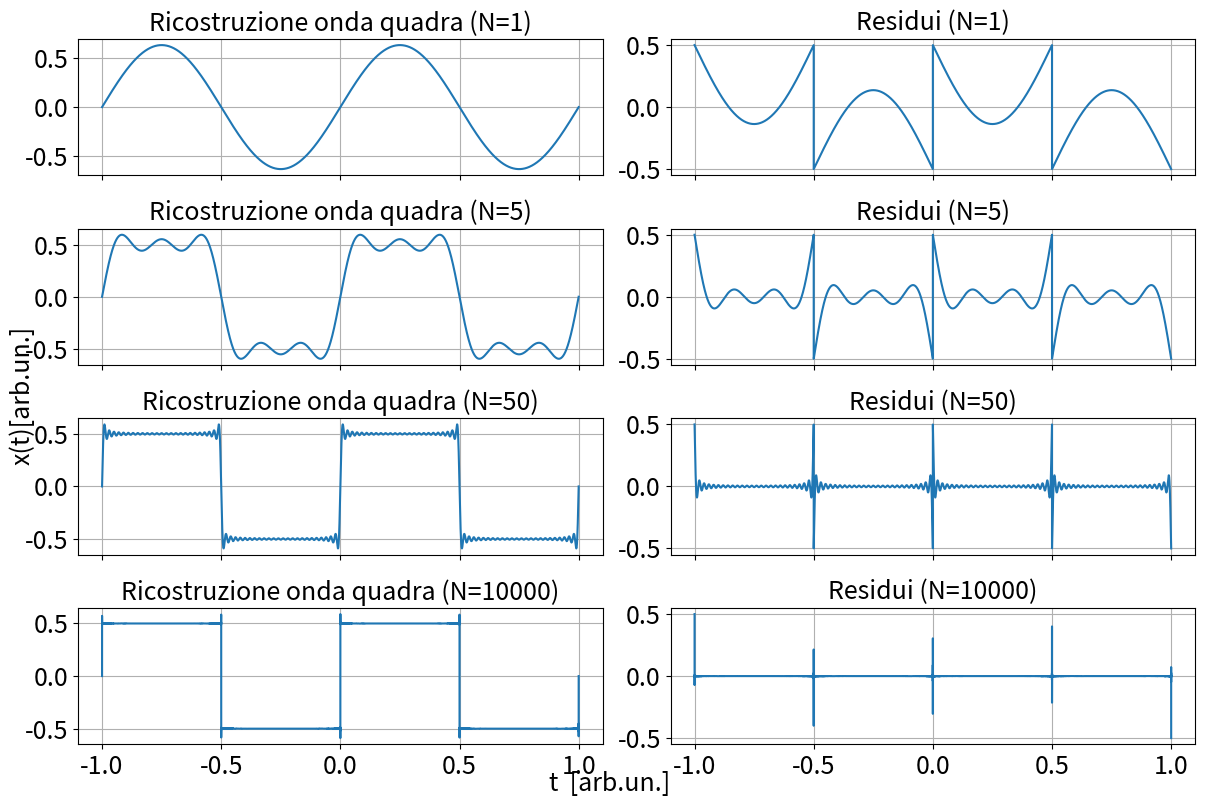

This chart was generated by the following Python code: (Note: this script raises an exception after producing the figure.)
import numpy as np
from matplotlib import pyplot as plt

# Filepath for saving the output image
filepath = r'/media/candido/Extreme SSD/Unipi/Secondo anno/Lab 2/Materiale/Esercizi/Relazionenatalizia/'

### Aesthetic settings for the plots
fontsize = 18
params = {
    'figure.figsize': (4 * 1.618, 4),  # Figure size in inches (width x height)
    'axes.labelsize': fontsize,        # Font size for axis labels
    'axes.titlesize': fontsize,        # Font size for titles
    'xtick.labelsize': fontsize,       # Font size for x-axis ticks
    'ytick.labelsize': fontsize,       # Font size for y-axis ticks
    'legend.fontsize': fontsize,       # Font size for legends
}
plt.rcParams.update(params)  # Apply these settings globally to matplotlib

# Fourier sine series for a square wave
def ff(x, iter=1000, omega=2 * np.pi, phi=0):
    """
    Compute the Fourier series approximation of a square wave.

    Args:
        x: Array of points to evaluate.
        iter: Number of iterations (number of terms in the series).
        omega: Angular frequency of the wave.
        phi: Phase shift.

    Returns:
        Approximated square wave using Fourier series.
    """
    iter += 1  # Add 1 to include all odd terms
    f = 0
    for k in range(1, iter, 2):  # Only odd terms in the series
        f += (2 / (k * np.pi)) * np.sin(k * x * omega + phi)
    return f

# Analytical representation of a square wave
def squarewave(x, a, omega=2 * np.pi, phi=0):
    """
    Generate an analytical square wave.

    Args:
        x: Array of points to evaluate.
        a: Amplitude of the wave.
        omega: Angular frequency of the wave.
        phi: Phase shift.

    Returns:
        Analytical square wave values.
    """
    return a * np.sign(np.sin(x * omega + phi))

# Residuals: Difference between analytical and Fourier series square waves
def residuals(x, a, iter, omega=2 * np.pi, phi=0):
    """
    Compute the residuals (error) between the analytical square wave 
    and its Fourier series approximation.

    Args:
        x: Array of points to evaluate.
        a: Amplitude of the wave.
        iter: Number of iterations for the Fourier series.
        omega: Angular frequency of the wave.
        phi: Phase shift.

    Returns:
        Residuals as the difference between the analytical wave and Fourier approximation.
    """
    return squarewave(x, a, omega, phi) - ff(x, iter, omega, phi)

iterations=(1,5,50,10000)
# Parameters for the square wave and Fourier series
res_im = 100000 # Resolution for the x-axis (number of points)
xx = np.linspace(-1, 1, res_im)  # Generate x values between -1 and 1
num_plots = len(iterations) * 2  # Each iteration generates two plots (wave and residuals)

# Create a grid layout for subplots
fig, axes = plt.subplots(len(iterations), 2, sharex=True, figsize=(12, len(iterations) * 2))
axes = axes if len(iterations) > 1 else [axes]  # Ensure compatibility when there's only one iteration

# Iterate through each subplot
for i, (ax_left, ax_right) in enumerate(axes):
    iter_value = iterations[i]  # Get the current iteration value
    
    # Plot the reconstructed square wave (Fourier approximation)
    ax_left.plot(xx, ff(xx, iter=iter_value), label=f'N={iter_value}')
    ax_left.set_title(f'Ricostruzione onda quadra (N={iter_value})')
    ax_left.grid(True)
    # Plot the residuals (difference between Fourier and analytical wave)
    ax_right.plot(xx, residuals(xx, a=0.5, iter=iter_value))
    ax_right.set_title(f'Residui (N={iter_value})')
    ax_right.grid(True)
# Add shared labels for x and y axes
fig.text(0.5, 0.005, 't  [arb.un.]', ha='center', fontsize=fontsize)  # Shared x-axis label
fig.text(0.00, 0.5, 'x(t)[arb.un.]', va='center', rotation='vertical', fontsize=fontsize)  # Shared y-axis label

# Save and display the figure
plt.tight_layout()  # Adjust layout to avoid overlaps
plt.savefig(filepath + "fousquarewave1e5.png")  # Save the plot as an image
plt.show()  # Display the plot
